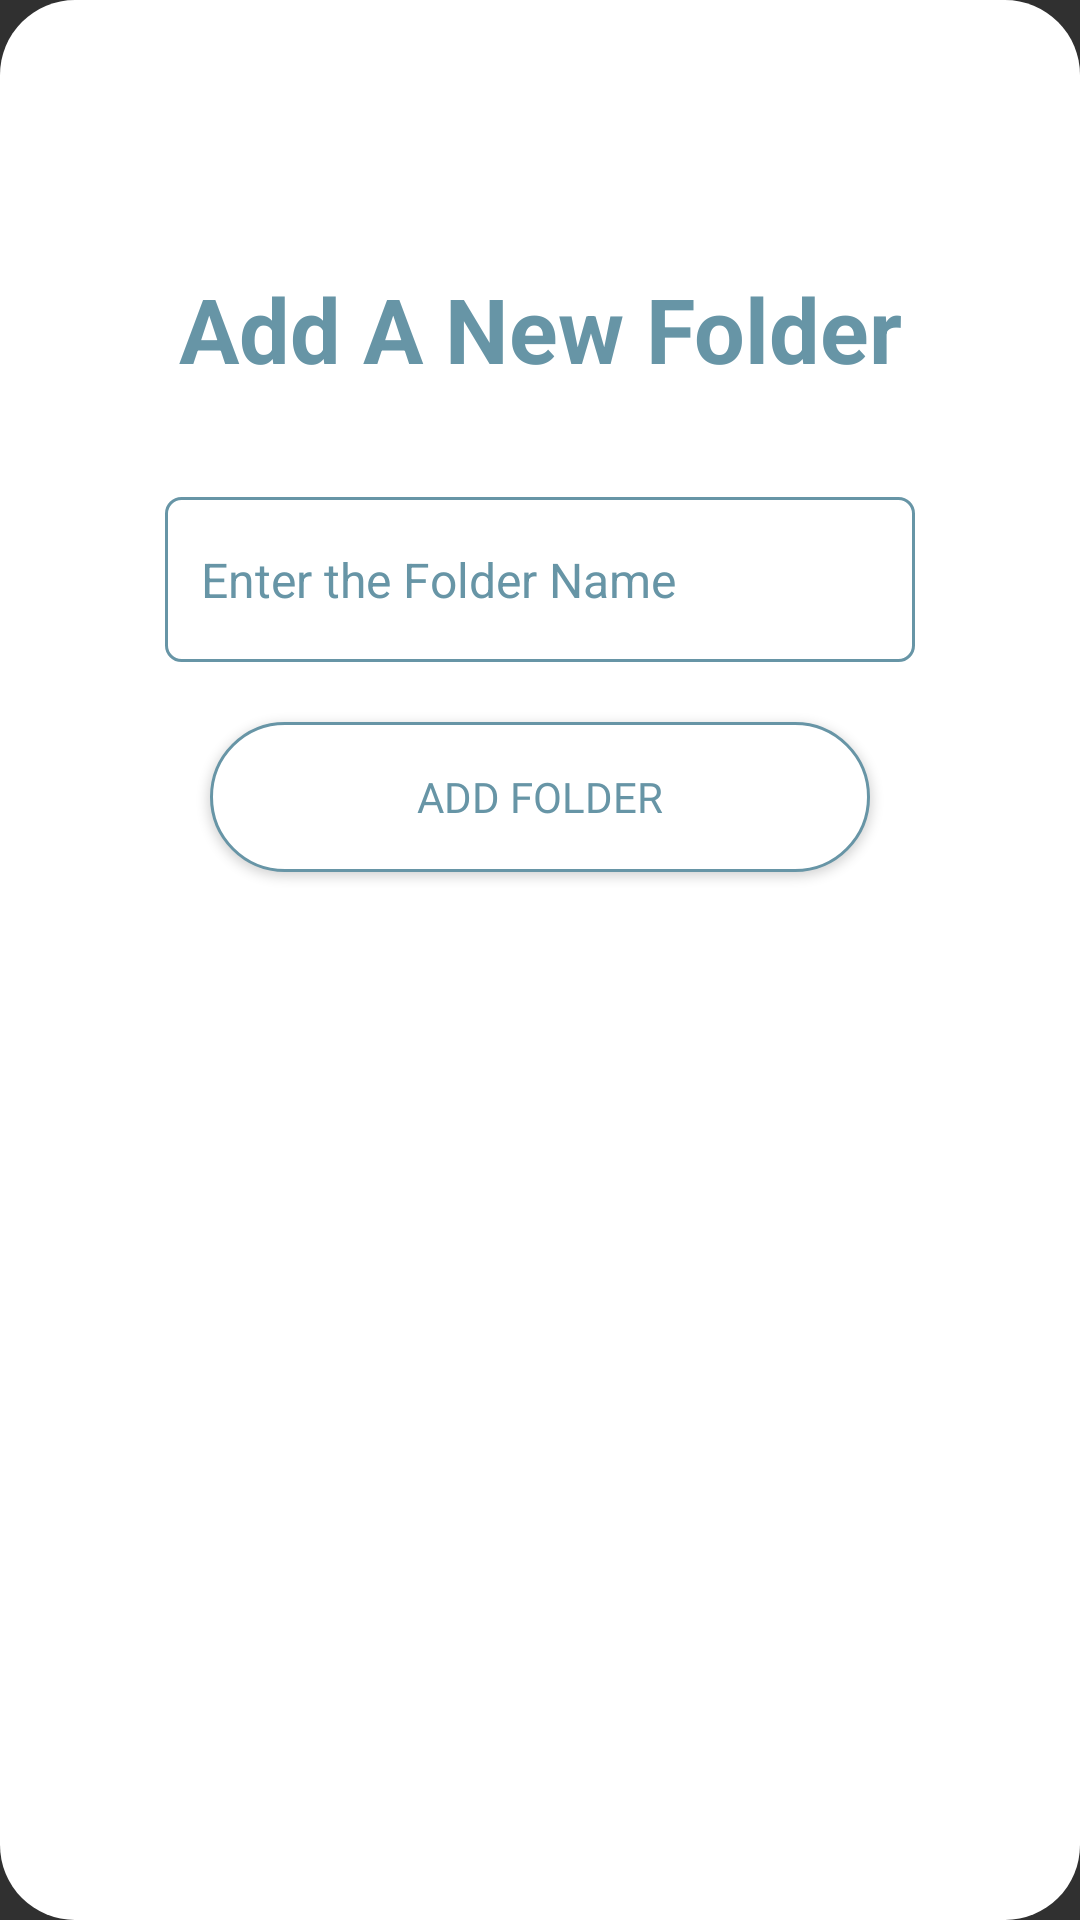

Reconstruct the res/layout file that produces this screen, plus the resources it refers to.
<!-- AndroidManifest.xml: application theme Theme.AppCompat.NoActionBar -->
<!-- res/layout/fragment_add_folder_dialog.xml -->
<?xml version="1.0" encoding="utf-8"?>
    <LinearLayout

        android:background="@drawable/rounded_button_login"
        android:layout_width="300sp"
        android:layout_height="500sp"
        android:orientation="vertical"
        xmlns:android="http://schemas.android.com/apk/res/android"
        xmlns:app="http://schemas.android.com/apk/res-auto"
        xmlns:tools="http://schemas.android.com/tools">

        <androidx.constraintlayout.widget.ConstraintLayout
            android:id="@+id/scrollView"
            android:layout_width="match_parent"
            android:layout_height="match_parent"
            android:isScrollContainer="false"
            android:orientation="vertical">

            <androidx.appcompat.widget.Toolbar
                android:id="@+id/add_folder_toolbar"
                android:layout_width="match_parent"
                android:layout_height="wrap_content"
                android:background="@color/fui_transparent"
                android:minHeight="?attr/actionBarSize"
                android:theme="?attr/actionBarTheme"
                app:layout_constraintBottom_toBottomOf="parent"
                app:layout_constraintEnd_toEndOf="parent"
                app:layout_constraintHorizontal_bias="0.0"
                app:layout_constraintStart_toStartOf="parent"
                app:layout_constraintTop_toTopOf="parent"
                app:layout_constraintVertical_bias="0.023"
                tools:layout_conversion_absoluteHeight="0dp"
                tools:layout_conversion_absoluteWidth="0dp" />

            <TextView
                android:id="@+id/add_folder_text"
                android:layout_width="wrap_content"
                android:layout_height="wrap_content"
                android:layout_marginTop="20dp"
                android:text="Add A New Folder"
                android:textAlignment="center"
                android:textColor="@color/themeblue"
                android:textSize="30sp"
                android:textStyle="bold"
                app:layout_constraintEnd_toEndOf="parent"
                app:layout_constraintStart_toStartOf="parent"
                app:layout_constraintTop_toBottomOf="@+id/add_folder_toolbar"
                tools:layout_conversion_absoluteHeight="0dp"
                tools:layout_conversion_absoluteWidth="0dp" />

            <Button
                android:id="@+id/add_folder_button"
                android:layout_width="220sp"
                android:layout_height="50sp"
                android:layout_marginTop="20dp"
                android:background="@drawable/rounded_button"
                android:fontFamily="@font/poppins_semibold"
                android:text="@string/add_folder"
                android:textColor="@color/themeblue"
                app:layout_constraintEnd_toEndOf="parent"
                app:layout_constraintStart_toStartOf="parent"
                app:layout_constraintTop_toBottomOf="@+id/add_folder_name_text_input"
                tools:layout_conversion_absoluteHeight="0dp"
                tools:layout_conversion_absoluteWidth="300dp" />

            <com.google.android.material.textfield.TextInputEditText
                android:id="@+id/add_folder_name_text_input"
                android:layout_width="250sp"
                android:layout_height="55sp"
                android:layout_marginTop="36dp"
                android:background="@drawable/text_input_box"
                android:ellipsize="end"
                android:enabled="true"
                android:gravity="center|start"
                android:hint="@string/enter_the_folder_name"
                android:inputType="text"
                android:paddingStart="12sp"
                android:selectAllOnFocus="true"
                android:singleLine="true"
                android:textAlignment="textStart"
                android:textColor="@color/themeblue"
                android:textColorHint="@color/themeblue"
                android:textSize="16sp"
                android:visibility="visible"
                app:layout_constraintEnd_toEndOf="parent"
                app:layout_constraintStart_toStartOf="parent"
                app:layout_constraintTop_toBottomOf="@+id/add_folder_text" />


        </androidx.constraintlayout.widget.ConstraintLayout>

    </LinearLayout>
<!-- resources referenced by this layout -->
<resources>
  <color name="themeblue">#6795A6</color>
  <!-- drawable rounded_button (drawable) -->
  <?xml version="1.0" encoding="utf-8"?>
  <shape xmlns:android="http://schemas.android.com/apk/res/android">
  
      <solid android:color="@color/themeWhite"/>
      <stroke android:width="1dip" android:color="@color/themeblue"/>
      <corners android:radius="25dp"></corners>
  
  </shape>
  <!-- drawable rounded_button_login (drawable) -->
  <?xml version="1.0" encoding="utf-8"?>
  <shape xmlns:android="http://schemas.android.com/apk/res/android">
  
      <solid android:color="@color/themeWhite"/>
      <corners android:radius="25dp"></corners>
  
  </shape>
  <!-- drawable text_input_box (drawable) -->
  <?xml version="1.0" encoding="utf-8"?>
  <shape xmlns:android="http://schemas.android.com/apk/res/android" android:shape="rectangle">
  
      <solid android:color="@color/themeWhite"/>
      <stroke android:width="1dip" android:color="@color/themeblue"/>
      <corners android:radius="5dp"/>
  
  </shape>
  <string name="add_folder">Add Folder</string>
  <string name="enter_the_folder_name">Enter the Folder Name</string>
  <color name="themeWhite">#FFFFFF</color>
</resources>
